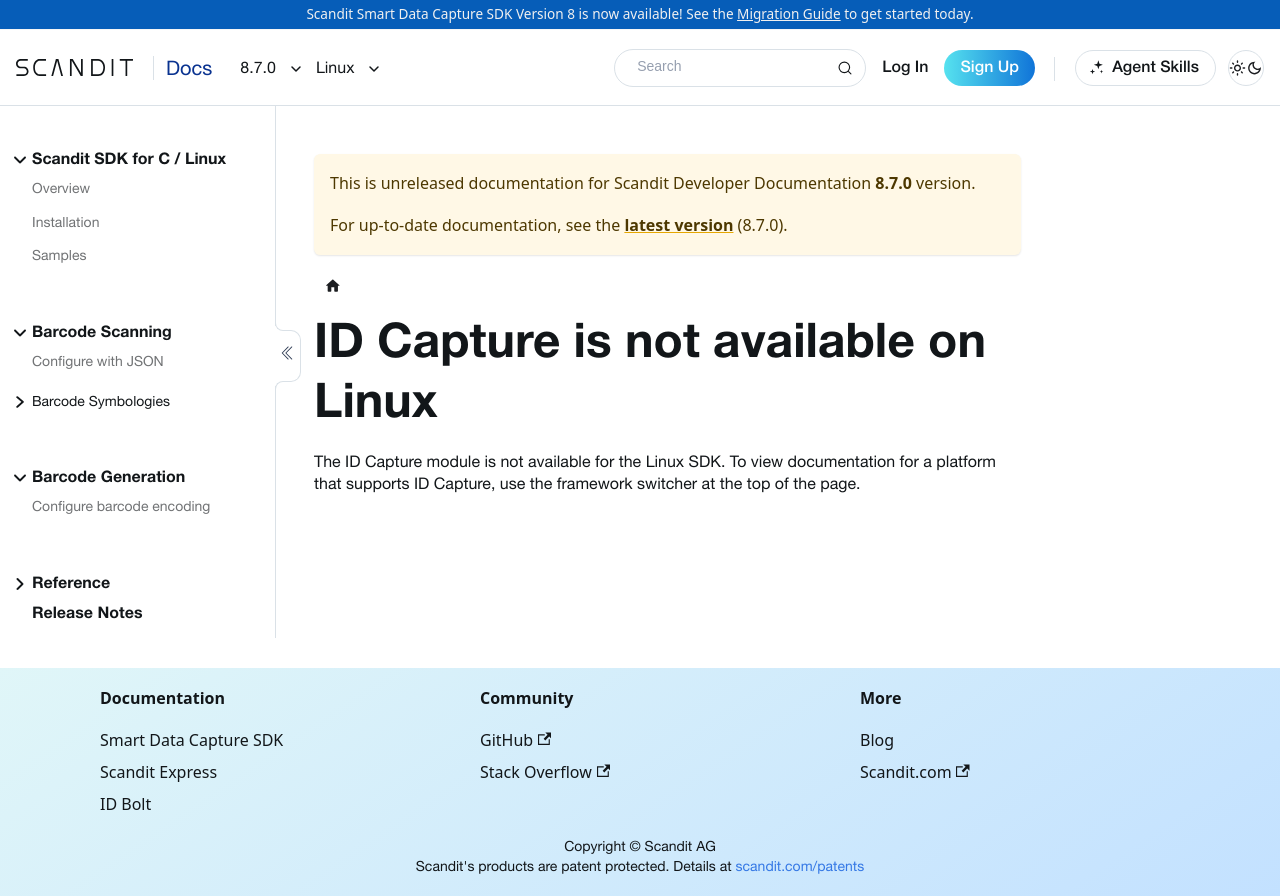

repository: Scandit/data-capture-documentation · page: pr-preview/pr-488/sdks/linux/id-capture/advanced/index.html · generator: docusaurus

---
description: "ID Capture is not available on the Linux SDK."
displayed_sidebar: linuxSidebar
---

# ID Capture is not available on Linux

The ID Capture module is not available for the Linux SDK. To view documentation for a platform that supports ID Capture, use the framework switcher at the top of the page.
